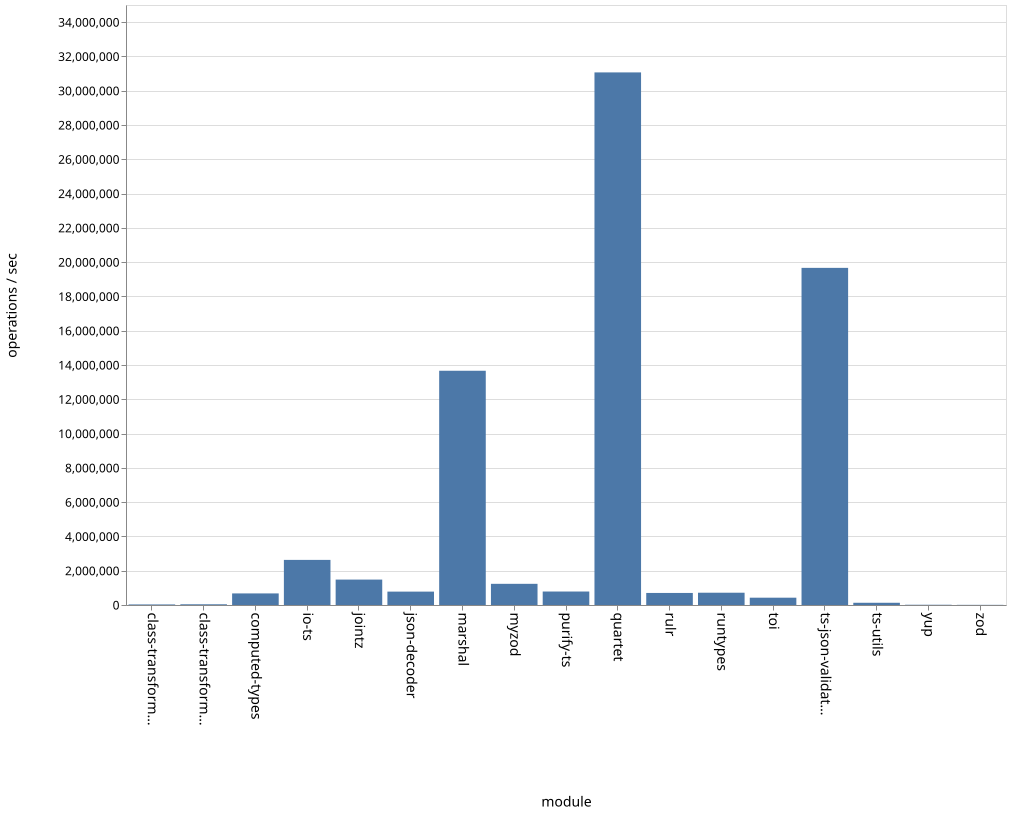

Values plotted in this chart, from the file beside it:
name, ops
class-transformer-validator-async, 32266
class-transformer-validator-sync, 41519
computed-types, 675690
io-ts, 2631149
jointz, 1482522
json-decoder, 780786
marshal, 13664260
myzod, 1235132
purify-ts, 786114
quartet, 31067849
rulr, 702922
runtypes, 716428
toi, 426407
ts-json-validator, 19667317
ts-utils, 129906
yup, 14529
zod, 8732
